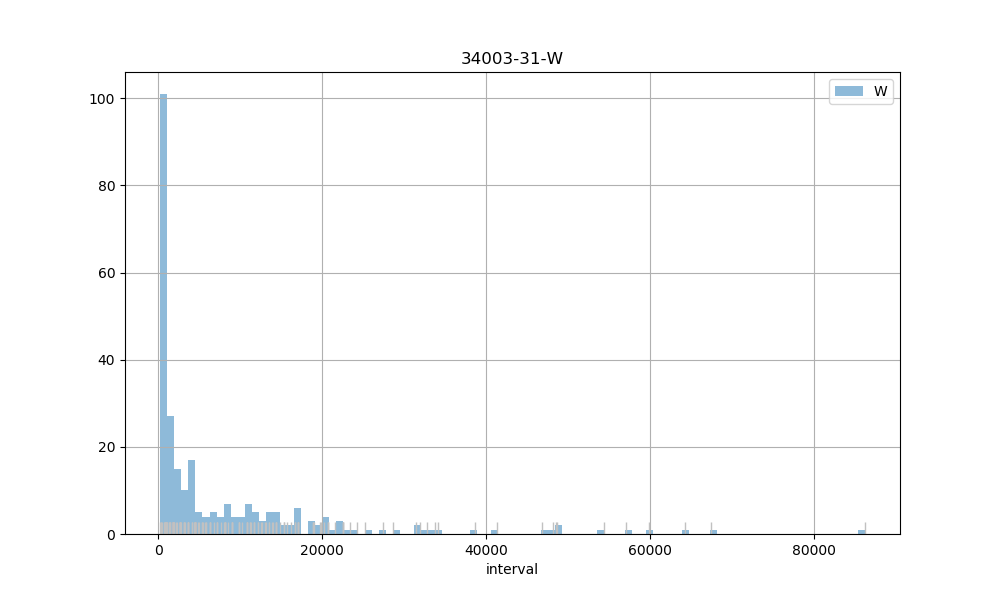

The file beside this chart, header and first rows:
count, 273.00
mean, 8160
std, 12688
min, 241
25%, 907
50%, 2694
75%, 10786
max, 86233
